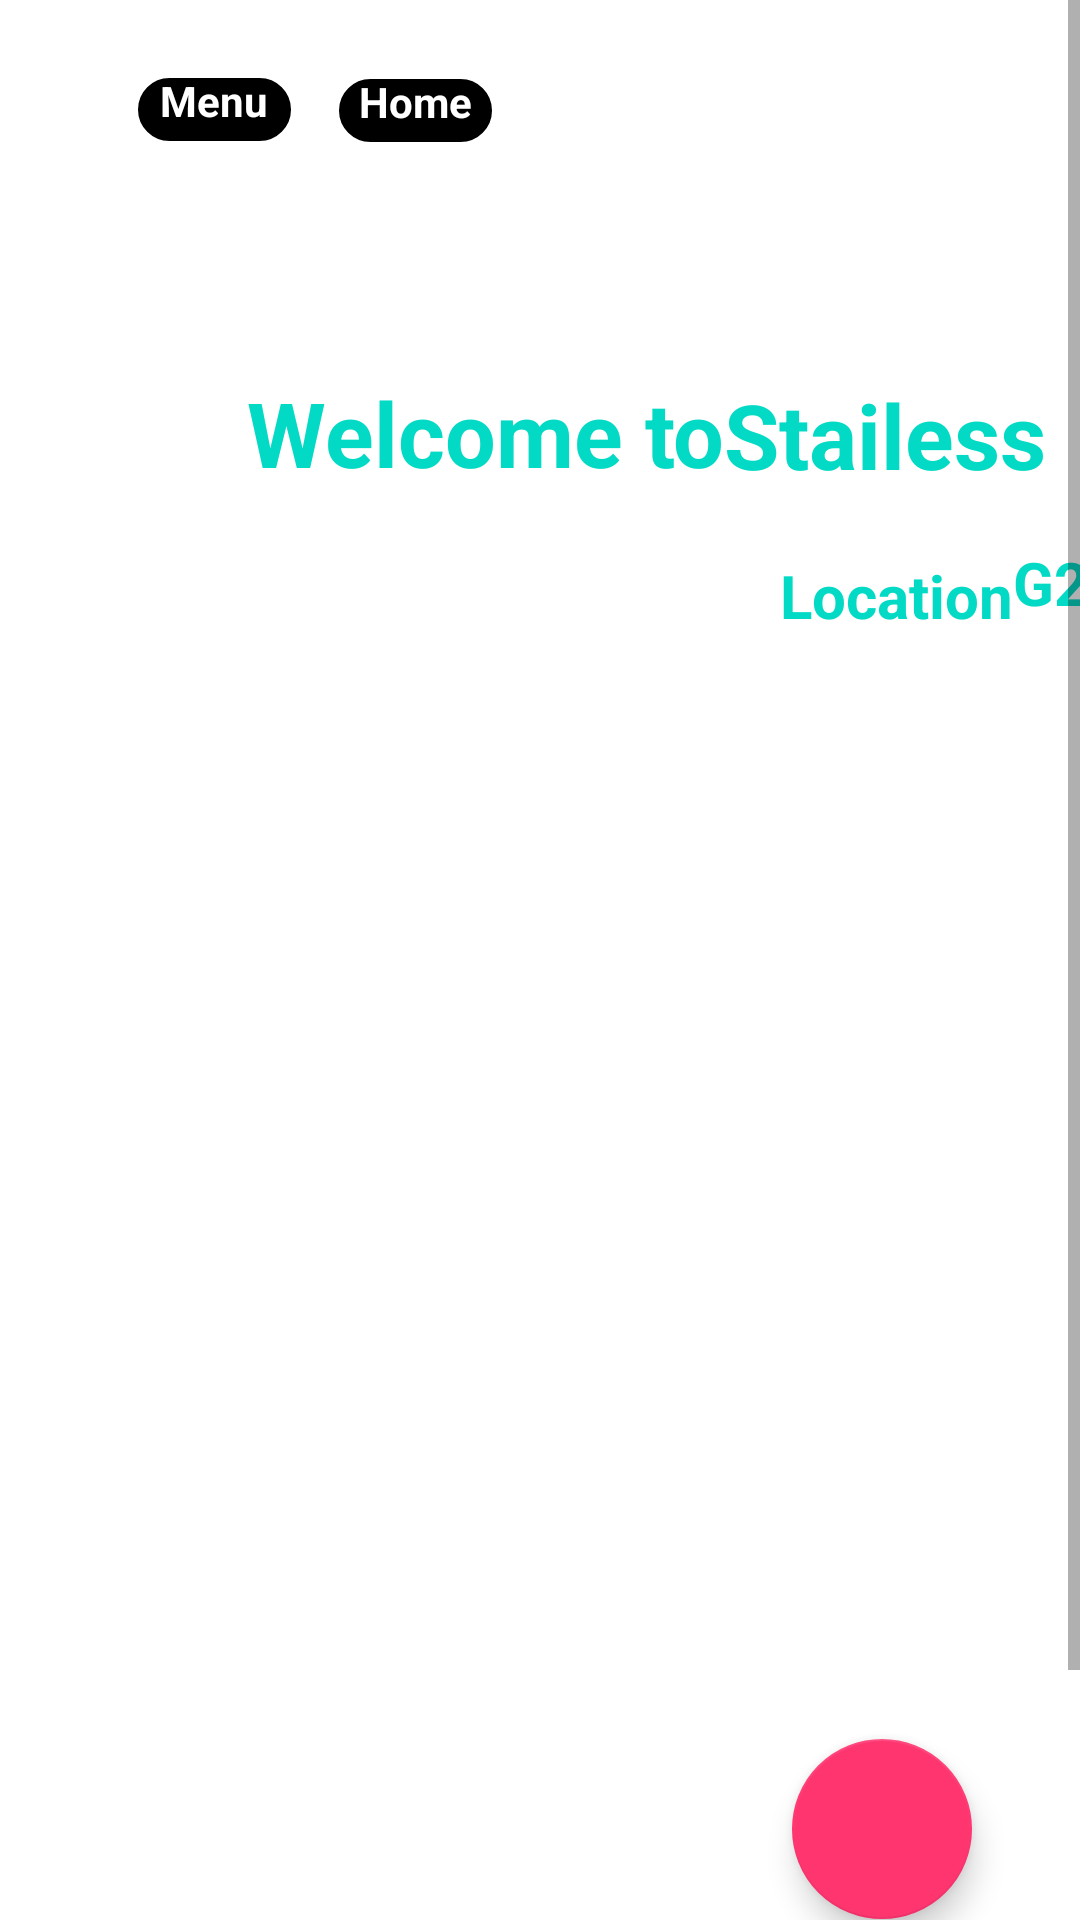

Here is an Android app screen rendered from its layout file. Give the layout XML and the strings, colors and styles it references.
<!-- AndroidManifest.xml: application theme Theme.DigitalRestaurant -->
<!-- res/layout/stainless_restaurant_homepage2.xml -->
<?xml version="1.0" encoding="utf-8"?>
<LinearLayout xmlns:android="http://schemas.android.com/apk/res/android"
    xmlns:app="http://schemas.android.com/apk/res-auto"
    xmlns:tools="http://schemas.android.com/tools"
    android:layout_width="match_parent"
    android:layout_height="match_parent"
    android:layout_margin="10dp">

    <androidx.constraintlayout.widget.ConstraintLayout
        android:layout_width="match_parent"
        android:layout_height="match_parent">

        <ScrollView
            android:id="@+id/scrollView2"
            android:layout_width="match_parent"
            android:layout_height="match_parent"
            app:layout_constraintTop_toTopOf="parent">

            <LinearLayout
                android:layout_width="match_parent"
                android:layout_height="match_parent"
                android:orientation="vertical">

                <androidx.constraintlayout.widget.ConstraintLayout
                    android:layout_width="match_parent"
                    android:layout_height="236dp"
                    android:background="@drawable/obandekitchen">

                    <TextView
                        android:id="@+id/menuKeyS"
                        android:layout_width="55dp"
                        android:layout_height="25dp"
                        android:layout_marginStart="44dp"
                        android:layout_marginTop="24dp"
                        android:background="@drawable/bordera2"
                        android:text="Menu"
                        android:textAlignment="center"
                        android:textColor="@color/design_default_color_on_primary"
                        android:textStyle="bold"
                        app:layout_constraintStart_toStartOf="parent"
                        app:layout_constraintTop_toTopOf="parent" />

                    <TextView
                        android:id="@+id/homeKey"
                        android:layout_width="55dp"
                        android:layout_height="25dp"
                        android:layout_marginStart="12dp"
                        android:background="@drawable/bordera2"
                        android:text="Home"
                        android:textAlignment="center"
                        android:textColor="@color/design_default_color_on_primary"
                        android:textStyle="bold"
                        app:layout_constraintBottom_toBottomOf="parent"
                        app:layout_constraintStart_toEndOf="@+id/menuKeyS"
                        app:layout_constraintTop_toTopOf="parent"
                        app:layout_constraintVertical_bias="0.116" />

                    <TextView
                        android:id="@+id/welcometxt"
                        android:layout_width="wrap_content"
                        android:layout_height="wrap_content"
                        android:layout_marginStart="44dp"
                        android:layout_marginTop="124dp"
                        android:text="Welcome to"
                        android:textAlignment="center"
                        android:textColor="@color/teal_200"
                        android:textSize="30dp"
                        android:textStyle="bold"
                        app:layout_constraintEnd_toStartOf="@+id/stainlesslabel"
                        app:layout_constraintHorizontal_bias="1.0"
                        app:layout_constraintStart_toStartOf="parent"
                        app:layout_constraintTop_toTopOf="parent" />

                    <TextView
                        android:id="@+id/stainlesslabel"
                        android:layout_width="wrap_content"
                        android:layout_height="wrap_content"
                        android:layout_marginEnd="4dp"
                        android:text="Stailess "
                        android:textAlignment="center"
                        android:textColor="@color/teal_200"
                        android:textSize="30dp"
                        android:textStyle="bold"
                        app:layout_constraintBottom_toBottomOf="parent"
                        app:layout_constraintEnd_toEndOf="parent"
                        app:layout_constraintTop_toTopOf="parent"
                        app:layout_constraintVertical_bias="0.637" />

                    <TextView
                        android:id="@+id/stainlesslocate"
                        android:layout_width="wrap_content"
                        android:layout_height="wrap_content"
                        android:layout_marginStart="260dp"
                        android:layout_marginBottom="24dp"
                        android:text="Location"
                        android:textColor="@color/teal_200"
                        android:textSize="20sp"
                        android:textStyle="bold"
                        app:layout_constraintBottom_toBottomOf="parent"
                        app:layout_constraintStart_toStartOf="parent" />

                    <TextView
                        android:id="@+id/stainlessRestLocationAdd"
                        android:layout_width="wrap_content"
                        android:layout_height="wrap_content"
                        android:layout_marginBottom="24dp"
                        android:elegantTextHeight="true"
                        android:text="G2"
                        android:textColor="@color/teal_200"
                        android:textSize="20dp"
                        android:textStyle="bold"
                        app:layout_constraintBottom_toBottomOf="parent"
                        app:layout_constraintEnd_toEndOf="parent"
                        app:layout_constraintHorizontal_bias="0.027"
                        app:layout_constraintStart_toEndOf="@+id/stainlesslocate" />
                </androidx.constraintlayout.widget.ConstraintLayout>

                <androidx.constraintlayout.widget.ConstraintLayout
                    android:id="@+id/constraintLayout3"
                    android:layout_width="match_parent"
                    android:layout_height="match_parent">

                    <androidx.recyclerview.widget.RecyclerView
                        android:id="@+id/stainlessKitchen"
                        android:layout_width="match_parent"
                        android:layout_height="500dp"
                        app:layout_constraintBottom_toBottomOf="parent"
                        app:layout_constraintEnd_toEndOf="parent"
                        app:layout_constraintHorizontal_bias="1.0"
                        app:layout_constraintStart_toStartOf="parent"
                        app:layout_constraintTop_toTopOf="parent"
                        app:layout_constraintVertical_bias="0.0" />

                    <com.google.android.material.floatingactionbutton.FloatingActionButton
                        android:id="@+id/floatingActionButton"
                        android:layout_width="60dp"
                        android:layout_height="66dp"
                        android:layout_marginEnd="36dp"
                        android:clickable="true"
                        app:backgroundTint="@color/redishorang"
                        app:layout_constraintBottom_toBottomOf="parent"
                        app:layout_constraintEnd_toEndOf="parent"
                        app:layout_constraintTop_toTopOf="parent"
                        app:layout_constraintVertical_bias="0.781"
                        app:srcCompat="@drawable/ic_baseline_add_chart_24" />

                </androidx.constraintlayout.widget.ConstraintLayout>

            </LinearLayout>
        </ScrollView>
    </androidx.constraintlayout.widget.ConstraintLayout>
</LinearLayout>
<!-- resources referenced by this layout -->
<resources>
  <color name="redishorang">#ff3570</color>
  <color name="teal_200">#FF03DAC5</color>
  <!-- drawable bordera2 (drawable) -->
  <?xml version="1.0" encoding="utf-8"?>
  <shape xmlns:android="http://schemas.android.com/apk/res/android">
          <stroke
              android:width="2sp"
              android:color="@color/white" />
          <corners android:radius="50dp"/>
  <solid android:color="@color/black"/>
  
  </shape>
  <style name="Theme.DigitalRestaurant" parent="Theme.MaterialComponents.DayNight.DarkActionBar">
          
          <item name="colorPrimary">@color/purple_500</item>
          <item name="colorPrimaryVariant">@color/purple_700</item>
          <item name="colorOnPrimary">@color/white</item>
          
          <item name="colorSecondary">@color/teal_200</item>
          <item name="colorSecondaryVariant">@color/teal_700</item>
          <item name="colorOnSecondary">@color/black</item>
          
          <item name="android:statusBarColor" tools:targetApi="l">?attr/colorPrimaryVariant</item>
          
      </style>
  <color name="white">#FFFFFFFF</color>
  <color name="black">#FF000000</color>
  <color name="purple_500">#FF6200EE</color>
  <color name="purple_700">#FF3700B3</color>
  <color name="teal_700">#FF018786</color>
</resources>
